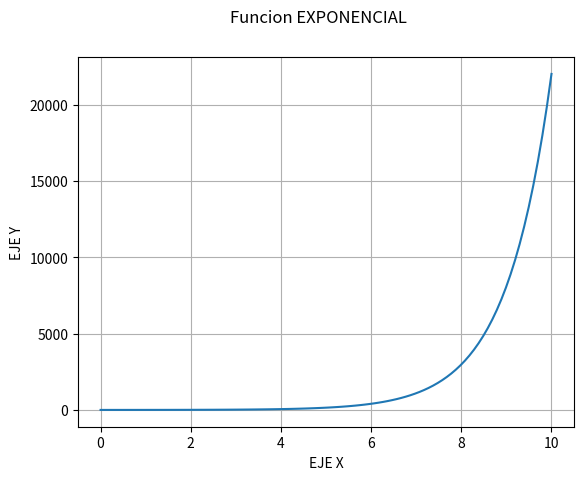

Write Python code to recreate this figure.
import numpy as np
import matplotlib.pyplot as plt

def f(x):
    return np.exp(x)

x=np.linspace(0,10,100)

plt.plot(x,f(x))
plt.xlabel('EJE X')
plt.ylabel('EJE Y')
plt.suptitle('Funcion EXPONENCIAL')

plt.grid()
plt.show()
